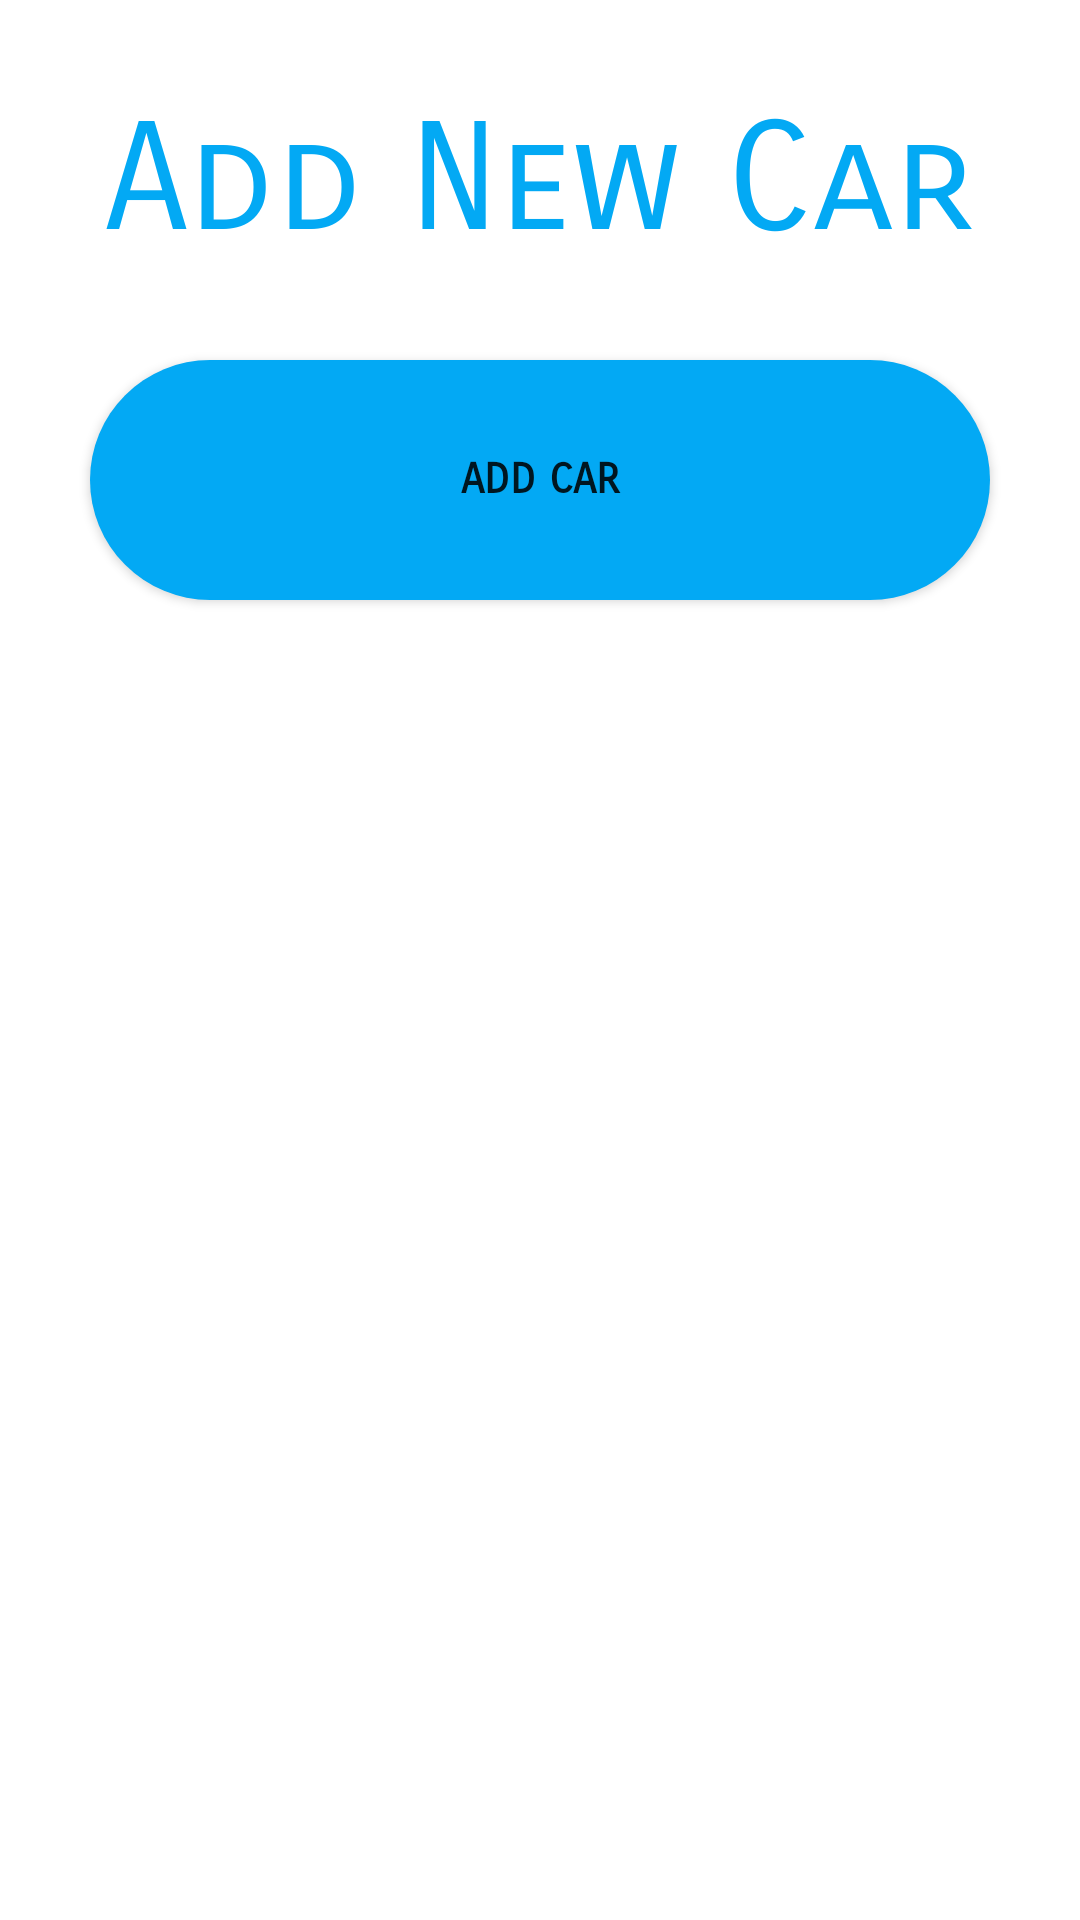

The Android layout XML behind this screen, and the referenced resources:
<!-- AndroidManifest.xml: application theme AppTheme -->
<!-- res/layout/activity_add_new_car.xml -->
<?xml version="1.0" encoding="utf-8"?>
<RelativeLayout xmlns:android="http://schemas.android.com/apk/res/android"
    xmlns:app="http://schemas.android.com/apk/res-auto"
    xmlns:tools="http://schemas.android.com/tools"
    android:layout_width="match_parent"
    android:layout_height="match_parent"
    android:background="@color/neatWhite"
    tools:context=".AddNewCarActivity">


        <LinearLayout
            android:layout_width="match_parent"
            android:layout_height="match_parent"
            android:orientation="vertical"
            android:layout_marginTop="30dp">

            <TextView
                android:layout_width="wrap_content"
                android:layout_height="wrap_content"
                android:text="Add New Car"
                android:textSize="50dp"
                android:fontFamily="sans-serif-smallcaps"
                android:textColor="@color/neatBlue"
                android:layout_gravity="center"/>

            <LinearLayout
                android:orientation="vertical"
                android:id="@+id/form_container"
                android:layout_width="match_parent"
                android:layout_height="wrap_content"  >
            </LinearLayout>

            <Button
                android:id="@+id/add_car_btn"
                android:layout_width="300dp"
                android:layout_height="80dp"
                android:text="Add Car"
                android:textStyle="bold"
                android:fontFamily="sans-serif-smallcaps"
                android:background="@drawable/button_shape"
                android:layout_marginTop="30dp"
                android:layout_marginBottom="200dp"
                android:layout_gravity="center" />


        </LinearLayout>





</RelativeLayout>
<!-- resources referenced by this layout -->
<resources>
  <color name="neatBlue">#03A9F4</color>
  <color name="neatWhite">#FFFFFF</color>
  <!-- drawable button_shape (drawable) -->
  <?xml version="1.0" encoding="utf-8"?>
  <shape xmlns:android="http://schemas.android.com/apk/res/android"
      android:shape="rectangle">
      <solid android:color="@color/neatBlue" />
      <corners android:radius="50dp" />
  </shape>
  <style name="AppTheme" parent="Theme.AppCompat.DayNight.NoActionBar">
          
          <item name="android:popupMenuStyle">@style/PopupMenu</item>
          <item name="colorPrimary">@color/colorPrimary</item>
          <item name="colorPrimaryDark">@color/neatBlue</item>
          <item name="colorAccent">@color/colorAccent</item>
      </style>
  <style name="PopupMenu" parent="@android:style/Widget.PopupMenu">
          <item name="android:popupBackground">@android:color/white</item>
          <item name="android:windowActionBar">false</item>
          <item name="android:windowNoTitle">true</item>
      </style>
  <color name="colorPrimary">#008577</color>
  <color name="colorAccent">#D81B60</color>
</resources>
